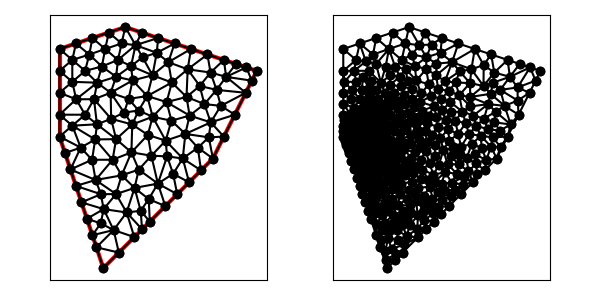

Values plotted in this chart, from the file beside it:
1.500000000000000000e+01, 1.200000000000000000e+01, 9.000000000000000000e+00, 1.400000000000000000e+01, 6.000000000000000000e+00, 1.300000000000000000e+01, 6.000000000000000000e+00, 9.000000000000000000e+00, 8.000000000000000000e+00, 3.000000000000000000e+00, 1.300000000000000000e+01, 8.000000000000000000e+00, 6.758928571428571175e+00, 1.070486111111111072e+01, 7.573623559410994410e+00, 1.070577251402050578e+01, 7.717878840095653281e+00, 1.146121597516919799e+01, 7.350143656978406881e+00, 1.095728320010027090e+01, 0.000000000000000000e+00, 8.732950075690844305e-02
1.500000000000000000e+01, 1.200000000000000000e+01, 9.000000000000000000e+00, 1.400000000000000000e+01, 6.000000000000000000e+00, 1.300000000000000000e+01, 6.000000000000000000e+00, 9.000000000000000000e+00, 8.000000000000000000e+00, 3.000000000000000000e+00, 1.300000000000000000e+01, 8.000000000000000000e+00, 7.628730321381533841e+00, 8.870647958388209631e+00, 7.707285597484407447e+00, 9.561988600327920196e+00, 6.583333333333333037e+00, 9.500000000000000000e+00, 7.306449750733091442e+00, 9.310878852905377201e+00, 0.000000000000000000e+00, 3.147123962382655793e-02
1.500000000000000000e+01, 1.200000000000000000e+01, 9.000000000000000000e+00, 1.400000000000000000e+01, 6.000000000000000000e+00, 1.300000000000000000e+01, 6.000000000000000000e+00, 9.000000000000000000e+00, 8.000000000000000000e+00, 3.000000000000000000e+00, 1.300000000000000000e+01, 8.000000000000000000e+00, 8.250000000000000000e+00, 1.375000000000000000e+01, 7.500000000000000000e+00, 1.350000000000000000e+01, 8.083333333333333925e+00, 1.300000000000000000e+01, 7.944444444444445530e+00, 1.341666666666666607e+01, 1.000000000000000000e+00, 5.000000000000000000e-01
1.500000000000000000e+01, 1.200000000000000000e+01, 9.000000000000000000e+00, 1.400000000000000000e+01, 6.000000000000000000e+00, 1.300000000000000000e+01, 6.000000000000000000e+00, 9.000000000000000000e+00, 8.000000000000000000e+00, 3.000000000000000000e+00, 1.300000000000000000e+01, 8.000000000000000000e+00, 8.013694719130937116e+00, 5.691704561017687958e+00, 7.888297395962363012e+00, 6.371704868072382233e+00, 7.000000000000000000e+00, 6.000000000000000000e+00, 7.633997371697766710e+00, 6.021136476363357026e+00, 0.000000000000000000e+00, 7.994021667699913181e-02
1.500000000000000000e+01, 1.200000000000000000e+01, 9.000000000000000000e+00, 1.400000000000000000e+01, 6.000000000000000000e+00, 1.300000000000000000e+01, 6.000000000000000000e+00, 9.000000000000000000e+00, 8.000000000000000000e+00, 3.000000000000000000e+00, 1.300000000000000000e+01, 8.000000000000000000e+00, 6.583333333333333037e+00, 1.150000000000000000e+01, 6.000000000000000000e+00, 1.200000000000000000e+01, 6.000000000000000000e+00, 1.100000000000000000e+01, 6.194444444444443754e+00, 1.150000000000000000e+01, 1.000000000000000000e+00, 1.905571515579624620e-01
1.500000000000000000e+01, 1.200000000000000000e+01, 9.000000000000000000e+00, 1.400000000000000000e+01, 6.000000000000000000e+00, 1.300000000000000000e+01, 6.000000000000000000e+00, 9.000000000000000000e+00, 8.000000000000000000e+00, 3.000000000000000000e+00, 1.300000000000000000e+01, 8.000000000000000000e+00, 1.024351437296705569e+01, 1.179945970139256772e+01, 9.790229885057470938e+00, 1.262068965517241281e+01, 9.264923295203775666e+00, 1.222077976657174503e+01, 9.766222517742766840e+00, 1.221364304104557696e+01, 0.000000000000000000e+00, 2.486713472486528353e-01
1.500000000000000000e+01, 1.200000000000000000e+01, 9.000000000000000000e+00, 1.400000000000000000e+01, 6.000000000000000000e+00, 1.300000000000000000e+01, 6.000000000000000000e+00, 9.000000000000000000e+00, 8.000000000000000000e+00, 3.000000000000000000e+00, 1.300000000000000000e+01, 8.000000000000000000e+00, 7.933512849584278825e+00, 1.219946145124716352e+01, 8.083333333333333925e+00, 1.300000000000000000e+01, 7.358333333333334281e+00, 1.274444444444444358e+01, 7.791726505416981752e+00, 1.264796863189720177e+01, 0.000000000000000000e+00, 2.898874149530813460e-01
1.500000000000000000e+01, 1.200000000000000000e+01, 9.000000000000000000e+00, 1.400000000000000000e+01, 6.000000000000000000e+00, 1.300000000000000000e+01, 6.000000000000000000e+00, 9.000000000000000000e+00, 8.000000000000000000e+00, 3.000000000000000000e+00, 1.300000000000000000e+01, 8.000000000000000000e+00, 6.750000000000000000e+00, 1.325000000000000000e+01, 6.583333333333333925e+00, 1.250000000000000000e+01, 7.358333333333334281e+00, 1.274444444444444358e+01, 6.897222222222223031e+00, 1.283148148148148060e+01, 1.000000000000000000e+00, 4.993310312888245006e-01
1.500000000000000000e+01, 1.200000000000000000e+01, 9.000000000000000000e+00, 1.400000000000000000e+01, 6.000000000000000000e+00, 1.300000000000000000e+01, 6.000000000000000000e+00, 9.000000000000000000e+00, 8.000000000000000000e+00, 3.000000000000000000e+00, 1.300000000000000000e+01, 8.000000000000000000e+00, 1.200000000000000000e+01, 1.300000000000000000e+01, 1.184816023894284065e+01, 1.207180896960186800e+01, 1.275000000000000000e+01, 1.275000000000000000e+01, 1.219938674631428022e+01, 1.260726965653395659e+01, 1.000000000000000000e+00, 5.000000000000000000e-01
1.500000000000000000e+01, 1.200000000000000000e+01, 9.000000000000000000e+00, 1.400000000000000000e+01, 6.000000000000000000e+00, 1.300000000000000000e+01, 6.000000000000000000e+00, 9.000000000000000000e+00, 8.000000000000000000e+00, 3.000000000000000000e+00, 1.300000000000000000e+01, 8.000000000000000000e+00, 7.166666666666666963e+00, 1.000000000000000000e+01, 7.707285597484407447e+00, 9.561988600327920196e+00, 7.573623559410994410e+00, 1.070577251402050578e+01, 7.482525274520689607e+00, 1.008925370478280925e+01, 0.000000000000000000e+00, 5.977013112975070735e-02
1.500000000000000000e+01, 1.200000000000000000e+01, 9.000000000000000000e+00, 1.400000000000000000e+01, 6.000000000000000000e+00, 1.300000000000000000e+01, 6.000000000000000000e+00, 9.000000000000000000e+00, 8.000000000000000000e+00, 3.000000000000000000e+00, 1.300000000000000000e+01, 8.000000000000000000e+00, 8.250000000000000000e+00, 1.375000000000000000e+01, 8.833333333333333925e+00, 1.325000000000000000e+01, 9.000000000000000000e+00, 1.400000000000000000e+01, 8.694444444444444642e+00, 1.366666666666666607e+01, 1.000000000000000000e+00, 5.000000000000000000e-01
1.500000000000000000e+01, 1.200000000000000000e+01, 9.000000000000000000e+00, 1.400000000000000000e+01, 6.000000000000000000e+00, 1.300000000000000000e+01, 6.000000000000000000e+00, 9.000000000000000000e+00, 8.000000000000000000e+00, 3.000000000000000000e+00, 1.300000000000000000e+01, 8.000000000000000000e+00, 7.717878840095653281e+00, 1.146121597516919799e+01, 6.583333333333333037e+00, 1.150000000000000000e+01, 6.758928571428571175e+00, 1.070486111111111072e+01, 7.020046914952518868e+00, 1.122202569542677075e+01, 0.000000000000000000e+00, 1.743572234560900602e-01
1.500000000000000000e+01, 1.200000000000000000e+01, 9.000000000000000000e+00, 1.400000000000000000e+01, 6.000000000000000000e+00, 1.300000000000000000e+01, 6.000000000000000000e+00, 9.000000000000000000e+00, 8.000000000000000000e+00, 3.000000000000000000e+00, 1.300000000000000000e+01, 8.000000000000000000e+00, 7.166666666666666963e+00, 1.000000000000000000e+01, 6.758928571428571175e+00, 1.070486111111111072e+01, 6.000000000000000000e+00, 1.000000000000000000e+01, 6.641865079365079083e+00, 1.023495370370370416e+01, 1.000000000000000000e+00, 5.977013112975070735e-02
1.500000000000000000e+01, 1.200000000000000000e+01, 9.000000000000000000e+00, 1.400000000000000000e+01, 6.000000000000000000e+00, 1.300000000000000000e+01, 6.000000000000000000e+00, 9.000000000000000000e+00, 8.000000000000000000e+00, 3.000000000000000000e+00, 1.300000000000000000e+01, 8.000000000000000000e+00, 7.933512849584278825e+00, 1.219946145124716352e+01, 8.666666666666666075e+00, 1.250000000000000000e+01, 8.083333333333333925e+00, 1.300000000000000000e+01, 8.227837616528093534e+00, 1.256648715041571940e+01, 0.000000000000000000e+00, 2.898874149530813460e-01
1.500000000000000000e+01, 1.200000000000000000e+01, 9.000000000000000000e+00, 1.400000000000000000e+01, 6.000000000000000000e+00, 1.300000000000000000e+01, 6.000000000000000000e+00, 9.000000000000000000e+00, 8.000000000000000000e+00, 3.000000000000000000e+00, 1.300000000000000000e+01, 8.000000000000000000e+00, 7.358333333333334281e+00, 1.274444444444444358e+01, 8.083333333333333925e+00, 1.300000000000000000e+01, 7.500000000000000000e+00, 1.350000000000000000e+01, 7.647222222222223031e+00, 1.308148148148148060e+01, 1.000000000000000000e+00, 5.000000000000000000e-01
1.500000000000000000e+01, 1.200000000000000000e+01, 9.000000000000000000e+00, 1.400000000000000000e+01, 6.000000000000000000e+00, 1.300000000000000000e+01, 6.000000000000000000e+00, 9.000000000000000000e+00, 8.000000000000000000e+00, 3.000000000000000000e+00, 1.300000000000000000e+01, 8.000000000000000000e+00, 1.050000000000000000e+01, 1.350000000000000000e+01, 9.750000000000000000e+00, 1.375000000000000000e+01, 9.469144894877272733e+00, 1.317462324828055564e+01, 9.906381631625757578e+00, 1.347487441609351855e+01, 1.000000000000000000e+00, 5.000000000000000000e-01
1.500000000000000000e+01, 1.200000000000000000e+01, 9.000000000000000000e+00, 1.400000000000000000e+01, 6.000000000000000000e+00, 1.300000000000000000e+01, 6.000000000000000000e+00, 9.000000000000000000e+00, 8.000000000000000000e+00, 3.000000000000000000e+00, 1.300000000000000000e+01, 8.000000000000000000e+00, 8.250000000000000000e+00, 1.375000000000000000e+01, 8.083333333333333925e+00, 1.300000000000000000e+01, 8.833333333333333925e+00, 1.325000000000000000e+01, 8.388888888888891060e+00, 1.333333333333333393e+01, 1.000000000000000000e+00, 5.000000000000000000e-01
1.500000000000000000e+01, 1.200000000000000000e+01, 9.000000000000000000e+00, 1.400000000000000000e+01, 6.000000000000000000e+00, 1.300000000000000000e+01, 6.000000000000000000e+00, 9.000000000000000000e+00, 8.000000000000000000e+00, 3.000000000000000000e+00, 1.300000000000000000e+01, 8.000000000000000000e+00, 8.833333333333333925e+00, 1.325000000000000000e+01, 8.083333333333333925e+00, 1.300000000000000000e+01, 8.666666666666666075e+00, 1.250000000000000000e+01, 8.527777777777778567e+00, 1.291666666666666607e+01, 0.000000000000000000e+00, 4.054510844712161388e-01
1.500000000000000000e+01, 1.200000000000000000e+01, 9.000000000000000000e+00, 1.400000000000000000e+01, 6.000000000000000000e+00, 1.300000000000000000e+01, 6.000000000000000000e+00, 9.000000000000000000e+00, 8.000000000000000000e+00, 3.000000000000000000e+00, 1.300000000000000000e+01, 8.000000000000000000e+00, 9.335435175425386589e+00, 1.156434773879435873e+01, 9.264923295203775666e+00, 1.222077976657174503e+01, 8.581066692139863505e+00, 1.173198517952447517e+01, 9.060475054256341920e+00, 1.183903756163019239e+01, 0.000000000000000000e+00, 1.820816605982435166e-01
1.500000000000000000e+01, 1.200000000000000000e+01, 9.000000000000000000e+00, 1.400000000000000000e+01, 6.000000000000000000e+00, 1.300000000000000000e+01, 6.000000000000000000e+00, 9.000000000000000000e+00, 8.000000000000000000e+00, 3.000000000000000000e+00, 1.300000000000000000e+01, 8.000000000000000000e+00, 9.000000000000000000e+00, 1.400000000000000000e+01, 8.833333333333333925e+00, 1.325000000000000000e+01, 9.469144894877272733e+00, 1.317462324828055564e+01, 9.100826076070203996e+00, 1.347487441609351855e+01, 1.000000000000000000e+00, 5.000000000000000000e-01
1.500000000000000000e+01, 1.200000000000000000e+01, 9.000000000000000000e+00, 1.400000000000000000e+01, 6.000000000000000000e+00, 1.300000000000000000e+01, 6.000000000000000000e+00, 9.000000000000000000e+00, 8.000000000000000000e+00, 3.000000000000000000e+00, 1.300000000000000000e+01, 8.000000000000000000e+00, 6.000000000000000000e+00, 1.300000000000000000e+01, 6.000000000000000000e+00, 1.200000000000000000e+01, 6.583333333333333925e+00, 1.250000000000000000e+01, 6.194444444444445530e+00, 1.250000000000000000e+01, 1.000000000000000000e+00, 4.993310312888245006e-01
1.500000000000000000e+01, 1.200000000000000000e+01, 9.000000000000000000e+00, 1.400000000000000000e+01, 6.000000000000000000e+00, 1.300000000000000000e+01, 6.000000000000000000e+00, 9.000000000000000000e+00, 8.000000000000000000e+00, 3.000000000000000000e+00, 1.300000000000000000e+01, 8.000000000000000000e+00, 7.358333333333334281e+00, 1.274444444444444358e+01, 7.166666666666666963e+00, 1.200000000000000000e+01, 7.933512849584278825e+00, 1.219946145124716352e+01, 7.486170949861427282e+00, 1.231463529856386963e+01, 0.000000000000000000e+00, 1.781735551090402325e-01
1.500000000000000000e+01, 1.200000000000000000e+01, 9.000000000000000000e+00, 1.400000000000000000e+01, 6.000000000000000000e+00, 1.300000000000000000e+01, 6.000000000000000000e+00, 9.000000000000000000e+00, 8.000000000000000000e+00, 3.000000000000000000e+00, 1.300000000000000000e+01, 8.000000000000000000e+00, 8.333333333333333925e+00, 1.100000000000000000e+01, 7.717878840095653281e+00, 1.146121597516919799e+01, 7.573623559410994410e+00, 1.070577251402050578e+01, 7.874945244279992984e+00, 1.105566282972990244e+01, 0.000000000000000000e+00, 8.732950075690844305e-02
1.500000000000000000e+01, 1.200000000000000000e+01, 9.000000000000000000e+00, 1.400000000000000000e+01, 6.000000000000000000e+00, 1.300000000000000000e+01, 6.000000000000000000e+00, 9.000000000000000000e+00, 8.000000000000000000e+00, 3.000000000000000000e+00, 1.300000000000000000e+01, 8.000000000000000000e+00, 9.469144894877272733e+00, 1.317462324828055564e+01, 9.750000000000000000e+00, 1.375000000000000000e+01, 9.000000000000000000e+00, 1.400000000000000000e+01, 9.406381631625757578e+00, 1.364154108276018462e+01, 1.000000000000000000e+00, 5.000000000000000000e-01
1.500000000000000000e+01, 1.200000000000000000e+01, 9.000000000000000000e+00, 1.400000000000000000e+01, 6.000000000000000000e+00, 1.300000000000000000e+01, 6.000000000000000000e+00, 9.000000000000000000e+00, 8.000000000000000000e+00, 3.000000000000000000e+00, 1.300000000000000000e+01, 8.000000000000000000e+00, 7.358333333333334281e+00, 1.274444444444444358e+01, 7.500000000000000000e+00, 1.350000000000000000e+01, 6.750000000000000000e+00, 1.325000000000000000e+01, 7.202777777777778390e+00, 1.316481481481481275e+01, 1.000000000000000000e+00, 5.000000000000000000e-01
1.500000000000000000e+01, 1.200000000000000000e+01, 9.000000000000000000e+00, 1.400000000000000000e+01, 6.000000000000000000e+00, 1.300000000000000000e+01, 6.000000000000000000e+00, 9.000000000000000000e+00, 8.000000000000000000e+00, 3.000000000000000000e+00, 1.300000000000000000e+01, 8.000000000000000000e+00, 7.933512849584278825e+00, 1.219946145124716352e+01, 7.717878840095653281e+00, 1.146121597516919799e+01, 8.581066692139863505e+00, 1.173198517952447517e+01, 8.077486127273266092e+00, 1.179755420198028126e+01, 0.000000000000000000e+00, 1.820816605982435166e-01
1.500000000000000000e+01, 1.200000000000000000e+01, 9.000000000000000000e+00, 1.400000000000000000e+01, 6.000000000000000000e+00, 1.300000000000000000e+01, 6.000000000000000000e+00, 9.000000000000000000e+00, 8.000000000000000000e+00, 3.000000000000000000e+00, 1.300000000000000000e+01, 8.000000000000000000e+00, 9.469144894877272733e+00, 1.317462324828055564e+01, 9.264923295203775666e+00, 1.222077976657174503e+01, 9.790229885057470938e+00, 1.262068965517241281e+01, 9.508099358379505261e+00, 1.267203089000823724e+01, 0.000000000000000000e+00, 2.486713472486528353e-01
1.500000000000000000e+01, 1.200000000000000000e+01, 9.000000000000000000e+00, 1.400000000000000000e+01, 6.000000000000000000e+00, 1.300000000000000000e+01, 6.000000000000000000e+00, 9.000000000000000000e+00, 8.000000000000000000e+00, 3.000000000000000000e+00, 1.300000000000000000e+01, 8.000000000000000000e+00, 8.666666666666666075e+00, 1.250000000000000000e+01, 9.264923295203775666e+00, 1.222077976657174503e+01, 9.469144894877272733e+00, 1.317462324828055564e+01, 9.133578285582572676e+00, 1.263180100495076630e+01, 0.000000000000000000e+00, 2.720302892032398501e-01
1.500000000000000000e+01, 1.200000000000000000e+01, 9.000000000000000000e+00, 1.400000000000000000e+01, 6.000000000000000000e+00, 1.300000000000000000e+01, 6.000000000000000000e+00, 9.000000000000000000e+00, 8.000000000000000000e+00, 3.000000000000000000e+00, 1.300000000000000000e+01, 8.000000000000000000e+00, 6.000000000000000000e+00, 1.200000000000000000e+01, 6.583333333333333037e+00, 1.150000000000000000e+01, 6.583333333333333925e+00, 1.250000000000000000e+01, 6.388888888888888395e+00, 1.200000000000000000e+01, 1.000000000000000000e+00, 1.905571515579624620e-01
1.500000000000000000e+01, 1.200000000000000000e+01, 9.000000000000000000e+00, 1.400000000000000000e+01, 6.000000000000000000e+00, 1.300000000000000000e+01, 6.000000000000000000e+00, 9.000000000000000000e+00, 8.000000000000000000e+00, 3.000000000000000000e+00, 1.300000000000000000e+01, 8.000000000000000000e+00, 9.469144894877272733e+00, 1.317462324828055564e+01, 1.043777593776738932e+01, 1.282411193273670413e+01, 1.050000000000000000e+01, 1.350000000000000000e+01, 1.013564027754822128e+01, 1.316624506033908659e+01, 1.000000000000000000e+00, 3.333050622302864419e-01
1.500000000000000000e+01, 1.200000000000000000e+01, 9.000000000000000000e+00, 1.400000000000000000e+01, 6.000000000000000000e+00, 1.300000000000000000e+01, 6.000000000000000000e+00, 9.000000000000000000e+00, 8.000000000000000000e+00, 3.000000000000000000e+00, 1.300000000000000000e+01, 8.000000000000000000e+00, 6.758928571428571175e+00, 1.070486111111111072e+01, 6.583333333333333037e+00, 1.150000000000000000e+01, 6.000000000000000000e+00, 1.100000000000000000e+01, 6.447420634920635329e+00, 1.106828703703703809e+01, 1.000000000000000000e+00, 1.743572234560900602e-01
1.500000000000000000e+01, 1.200000000000000000e+01, 9.000000000000000000e+00, 1.400000000000000000e+01, 6.000000000000000000e+00, 1.300000000000000000e+01, 6.000000000000000000e+00, 9.000000000000000000e+00, 8.000000000000000000e+00, 3.000000000000000000e+00, 1.300000000000000000e+01, 8.000000000000000000e+00, 6.583333333333333925e+00, 1.250000000000000000e+01, 6.583333333333333037e+00, 1.150000000000000000e+01, 7.166666666666666963e+00, 1.200000000000000000e+01, 6.777777777777778567e+00, 1.200000000000000000e+01, 0.000000000000000000e+00, 1.781735551090402325e-01
1.500000000000000000e+01, 1.200000000000000000e+01, 9.000000000000000000e+00, 1.400000000000000000e+01, 6.000000000000000000e+00, 1.300000000000000000e+01, 6.000000000000000000e+00, 9.000000000000000000e+00, 8.000000000000000000e+00, 3.000000000000000000e+00, 1.300000000000000000e+01, 8.000000000000000000e+00, 6.583333333333333037e+00, 9.500000000000000000e+00, 6.000000000000000000e+00, 1.000000000000000000e+01, 6.000000000000000000e+00, 9.000000000000000000e+00, 6.194444444444443754e+00, 9.500000000000000000e+00, 1.000000000000000000e+00, 3.147123962382655793e-02
1.500000000000000000e+01, 1.200000000000000000e+01, 9.000000000000000000e+00, 1.400000000000000000e+01, 6.000000000000000000e+00, 1.300000000000000000e+01, 6.000000000000000000e+00, 9.000000000000000000e+00, 8.000000000000000000e+00, 3.000000000000000000e+00, 1.300000000000000000e+01, 8.000000000000000000e+00, 7.573623559410994410e+00, 1.070577251402050578e+01, 6.758928571428571175e+00, 1.070486111111111072e+01, 7.166666666666666963e+00, 1.000000000000000000e+01, 7.166406265835411737e+00, 1.047021120837720609e+01, 0.000000000000000000e+00, 5.977013112975070735e-02
1.500000000000000000e+01, 1.200000000000000000e+01, 9.000000000000000000e+00, 1.400000000000000000e+01, 6.000000000000000000e+00, 1.300000000000000000e+01, 6.000000000000000000e+00, 9.000000000000000000e+00, 8.000000000000000000e+00, 3.000000000000000000e+00, 1.300000000000000000e+01, 8.000000000000000000e+00, 7.573623559410994410e+00, 1.070577251402050578e+01, 7.707285597484407447e+00, 9.561988600327920196e+00, 8.357025681559740349e+00, 9.810907538432257269e+00, 7.879311612818380439e+00, 1.002622288426022656e+01, 0.000000000000000000e+00, 7.601120770190765430e-02
1.500000000000000000e+01, 1.200000000000000000e+01, 9.000000000000000000e+00, 1.400000000000000000e+01, 6.000000000000000000e+00, 1.300000000000000000e+01, 6.000000000000000000e+00, 9.000000000000000000e+00, 8.000000000000000000e+00, 3.000000000000000000e+00, 1.300000000000000000e+01, 8.000000000000000000e+00, 6.758928571428571175e+00, 1.070486111111111072e+01, 6.000000000000000000e+00, 1.100000000000000000e+01, 6.000000000000000000e+00, 1.000000000000000000e+01, 6.252976190476189799e+00, 1.056828703703703631e+01, 1.000000000000000000e+00, 1.743572234560900602e-01
1.500000000000000000e+01, 1.200000000000000000e+01, 9.000000000000000000e+00, 1.400000000000000000e+01, 6.000000000000000000e+00, 1.300000000000000000e+01, 6.000000000000000000e+00, 9.000000000000000000e+00, 8.000000000000000000e+00, 3.000000000000000000e+00, 1.300000000000000000e+01, 8.000000000000000000e+00, 8.581066692139863505e+00, 1.173198517952447517e+01, 7.717878840095653281e+00, 1.146121597516919799e+01, 8.333333333333333925e+00, 1.100000000000000000e+01, 8.210759621856283275e+00, 1.139773371823122439e+01, 0.000000000000000000e+00, 1.511502678536383593e-01
1.500000000000000000e+01, 1.200000000000000000e+01, 9.000000000000000000e+00, 1.400000000000000000e+01, 6.000000000000000000e+00, 1.300000000000000000e+01, 6.000000000000000000e+00, 9.000000000000000000e+00, 8.000000000000000000e+00, 3.000000000000000000e+00, 1.300000000000000000e+01, 8.000000000000000000e+00, 7.933512849584278825e+00, 1.219946145124716352e+01, 7.166666666666666963e+00, 1.200000000000000000e+01, 7.717878840095653281e+00, 1.146121597516919799e+01, 7.606019452115533319e+00, 1.188689247547212169e+01, 0.000000000000000000e+00, 1.781735551090402325e-01
1.500000000000000000e+01, 1.200000000000000000e+01, 9.000000000000000000e+00, 1.400000000000000000e+01, 6.000000000000000000e+00, 1.300000000000000000e+01, 6.000000000000000000e+00, 9.000000000000000000e+00, 8.000000000000000000e+00, 3.000000000000000000e+00, 1.300000000000000000e+01, 8.000000000000000000e+00, 6.583333333333333037e+00, 1.150000000000000000e+01, 7.717878840095653281e+00, 1.146121597516919799e+01, 7.166666666666666963e+00, 1.200000000000000000e+01, 7.155959613365218352e+00, 1.165373865838973266e+01, 0.000000000000000000e+00, 1.781735551090402325e-01
1.500000000000000000e+01, 1.200000000000000000e+01, 9.000000000000000000e+00, 1.400000000000000000e+01, 6.000000000000000000e+00, 1.300000000000000000e+01, 6.000000000000000000e+00, 9.000000000000000000e+00, 8.000000000000000000e+00, 3.000000000000000000e+00, 1.300000000000000000e+01, 8.000000000000000000e+00, 7.358333333333334281e+00, 1.274444444444444358e+01, 6.583333333333333925e+00, 1.250000000000000000e+01, 7.166666666666666963e+00, 1.200000000000000000e+01, 7.036111111111111427e+00, 1.241481481481481275e+01, 0.000000000000000000e+00, 1.781735551090402325e-01
1.500000000000000000e+01, 1.200000000000000000e+01, 9.000000000000000000e+00, 1.400000000000000000e+01, 6.000000000000000000e+00, 1.300000000000000000e+01, 6.000000000000000000e+00, 9.000000000000000000e+00, 8.000000000000000000e+00, 3.000000000000000000e+00, 1.300000000000000000e+01, 8.000000000000000000e+00, 6.000000000000000000e+00, 1.300000000000000000e+01, 6.583333333333333925e+00, 1.250000000000000000e+01, 6.750000000000000000e+00, 1.325000000000000000e+01, 6.444444444444445530e+00, 1.291666666666666607e+01, 1.000000000000000000e+00, 4.993310312888245006e-01
1.500000000000000000e+01, 1.200000000000000000e+01, 9.000000000000000000e+00, 1.400000000000000000e+01, 6.000000000000000000e+00, 1.300000000000000000e+01, 6.000000000000000000e+00, 9.000000000000000000e+00, 8.000000000000000000e+00, 3.000000000000000000e+00, 1.300000000000000000e+01, 8.000000000000000000e+00, 8.666666666666666075e+00, 1.250000000000000000e+01, 9.469144894877272733e+00, 1.317462324828055564e+01, 8.833333333333333925e+00, 1.325000000000000000e+01, 8.989714964959091503e+00, 1.297487441609351855e+01, 0.000000000000000000e+00, 4.054510844712161388e-01
1.500000000000000000e+01, 1.200000000000000000e+01, 9.000000000000000000e+00, 1.400000000000000000e+01, 6.000000000000000000e+00, 1.300000000000000000e+01, 6.000000000000000000e+00, 9.000000000000000000e+00, 8.000000000000000000e+00, 3.000000000000000000e+00, 1.300000000000000000e+01, 8.000000000000000000e+00, 9.469144894877272733e+00, 1.317462324828055564e+01, 9.790229885057470938e+00, 1.262068965517241281e+01, 1.043777593776738932e+01, 1.282411193273670413e+01, 9.899050239234044923e+00, 1.287314161206322360e+01, 0.000000000000000000e+00, 2.486713472486528353e-01
1.500000000000000000e+01, 1.200000000000000000e+01, 9.000000000000000000e+00, 1.400000000000000000e+01, 6.000000000000000000e+00, 1.300000000000000000e+01, 6.000000000000000000e+00, 9.000000000000000000e+00, 8.000000000000000000e+00, 3.000000000000000000e+00, 1.300000000000000000e+01, 8.000000000000000000e+00, 1.000455169338918893e+01, 1.085120640451598462e+01, 9.150683910785360808e+00, 1.072052641952047480e+01, 9.610064011775854453e+00, 1.019117009382478933e+01, 9.588433205316801988e+00, 1.058763430595374899e+01, 0.000000000000000000e+00, 1.315034323565419105e-01
1.500000000000000000e+01, 1.200000000000000000e+01, 9.000000000000000000e+00, 1.400000000000000000e+01, 6.000000000000000000e+00, 1.300000000000000000e+01, 6.000000000000000000e+00, 9.000000000000000000e+00, 8.000000000000000000e+00, 3.000000000000000000e+00, 1.300000000000000000e+01, 8.000000000000000000e+00, 1.125000000000000000e+01, 1.325000000000000000e+01, 1.050000000000000000e+01, 1.350000000000000000e+01, 1.043777593776738932e+01, 1.282411193273670413e+01, 1.072925864592246370e+01, 1.319137064424556804e+01, 1.000000000000000000e+00, 3.333050622302864419e-01
1.500000000000000000e+01, 1.200000000000000000e+01, 9.000000000000000000e+00, 1.400000000000000000e+01, 6.000000000000000000e+00, 1.300000000000000000e+01, 6.000000000000000000e+00, 9.000000000000000000e+00, 8.000000000000000000e+00, 3.000000000000000000e+00, 1.300000000000000000e+01, 8.000000000000000000e+00, 1.096593039317251161e+01, 1.239779117951753662e+01, 1.043777593776738932e+01, 1.282411193273670413e+01, 1.024351437296705569e+01, 1.179945970139256772e+01, 1.054907356796898554e+01, 1.234045427121560046e+01, 0.000000000000000000e+00, 2.632287893134730994e-01
1.500000000000000000e+01, 1.200000000000000000e+01, 9.000000000000000000e+00, 1.400000000000000000e+01, 6.000000000000000000e+00, 1.300000000000000000e+01, 6.000000000000000000e+00, 9.000000000000000000e+00, 8.000000000000000000e+00, 3.000000000000000000e+00, 1.300000000000000000e+01, 8.000000000000000000e+00, 1.024351437296705569e+01, 1.179945970139256772e+01, 1.112517167330740619e+01, 1.147024314950413348e+01, 1.096593039317251161e+01, 1.239779117951753662e+01, 1.077820547981565902e+01, 1.188916467680474476e+01, 0.000000000000000000e+00, 2.632287893134730994e-01
1.500000000000000000e+01, 1.200000000000000000e+01, 9.000000000000000000e+00, 1.400000000000000000e+01, 6.000000000000000000e+00, 1.300000000000000000e+01, 6.000000000000000000e+00, 9.000000000000000000e+00, 8.000000000000000000e+00, 3.000000000000000000e+00, 1.300000000000000000e+01, 8.000000000000000000e+00, 1.024351437296705569e+01, 1.179945970139256772e+01, 9.335435175425386589e+00, 1.156434773879435873e+01, 1.000455169338918893e+01, 1.085120640451598462e+01, 9.861167080593878254e+00, 1.140500461490096917e+01, 0.000000000000000000e+00, 2.190341632268592575e-01
1.500000000000000000e+01, 1.200000000000000000e+01, 9.000000000000000000e+00, 1.400000000000000000e+01, 6.000000000000000000e+00, 1.300000000000000000e+01, 6.000000000000000000e+00, 9.000000000000000000e+00, 8.000000000000000000e+00, 3.000000000000000000e+00, 1.300000000000000000e+01, 8.000000000000000000e+00, 7.166666666666666963e+00, 1.000000000000000000e+01, 6.000000000000000000e+00, 1.000000000000000000e+01, 6.583333333333333037e+00, 9.500000000000000000e+00, 6.583333333333333037e+00, 9.833333333333333925e+00, 1.000000000000000000e+00, 3.147123962382655793e-02
1.500000000000000000e+01, 1.200000000000000000e+01, 9.000000000000000000e+00, 1.400000000000000000e+01, 6.000000000000000000e+00, 1.300000000000000000e+01, 6.000000000000000000e+00, 9.000000000000000000e+00, 8.000000000000000000e+00, 3.000000000000000000e+00, 1.300000000000000000e+01, 8.000000000000000000e+00, 1.082842712474618985e+01, 5.828427124746189847e+00, 1.048872924639800885e+01, 6.855425679420226182e+00, 1.006990236632990587e+01, 6.147211496281884457e+00, 1.046235291249136878e+01, 6.277021433482766533e+00, 0.000000000000000000e+00, 1.195730469956644559e-01
1.500000000000000000e+01, 1.200000000000000000e+01, 9.000000000000000000e+00, 1.400000000000000000e+01, 6.000000000000000000e+00, 1.300000000000000000e+01, 6.000000000000000000e+00, 9.000000000000000000e+00, 8.000000000000000000e+00, 3.000000000000000000e+00, 1.300000000000000000e+01, 8.000000000000000000e+00, 7.484689837762124931e+00, 7.943621821151800155e+00, 7.646580484875659778e+00, 7.019545775353657646e+00, 8.422839506172838497e+00, 7.944187242798353310e+00, 7.851369942936874402e+00, 7.635784946434603704e+00, 0.000000000000000000e+00, 5.616733192370931133e-02
1.500000000000000000e+01, 1.200000000000000000e+01, 9.000000000000000000e+00, 1.400000000000000000e+01, 6.000000000000000000e+00, 1.300000000000000000e+01, 6.000000000000000000e+00, 9.000000000000000000e+00, 8.000000000000000000e+00, 3.000000000000000000e+00, 1.300000000000000000e+01, 8.000000000000000000e+00, 1.118426158481945087e+01, 7.302122075756374286e+00, 1.191421356237309581e+01, 6.914213562373095812e+00, 1.162386986469880590e+01, 8.002155978186261009e+00, 1.157411500396378301e+01, 7.406163872105243406e+00, 0.000000000000000000e+00, 1.344278399104426869e-01
1.500000000000000000e+01, 1.200000000000000000e+01, 9.000000000000000000e+00, 1.400000000000000000e+01, 6.000000000000000000e+00, 1.300000000000000000e+01, 6.000000000000000000e+00, 9.000000000000000000e+00, 8.000000000000000000e+00, 3.000000000000000000e+00, 1.300000000000000000e+01, 8.000000000000000000e+00, 1.162386986469880590e+01, 8.002155978186261009e+00, 1.174231773407288948e+01, 9.121927501821911477e+00, 1.084475075413196876e+01, 8.815108359604820976e+00, 1.140364611763455649e+01, 8.646397279870997821e+00, 0.000000000000000000e+00, 1.681035727345132069e-01
1.500000000000000000e+01, 1.200000000000000000e+01, 9.000000000000000000e+00, 1.400000000000000000e+01, 6.000000000000000000e+00, 1.300000000000000000e+01, 6.000000000000000000e+00, 9.000000000000000000e+00, 8.000000000000000000e+00, 3.000000000000000000e+00, 1.300000000000000000e+01, 8.000000000000000000e+00, 6.967082967818999606e+00, 8.498750617655716155e+00, 6.000000000000000000e+00, 9.000000000000000000e+00, 6.250000000000000000e+00, 8.250000000000000000e+00, 6.405694322606333202e+00, 8.582916872551905385e+00, 1.000000000000000000e+00, 2.137605896084043833e-02
1.500000000000000000e+01, 1.200000000000000000e+01, 9.000000000000000000e+00, 1.400000000000000000e+01, 6.000000000000000000e+00, 1.300000000000000000e+01, 6.000000000000000000e+00, 9.000000000000000000e+00, 8.000000000000000000e+00, 3.000000000000000000e+00, 1.300000000000000000e+01, 8.000000000000000000e+00, 7.573623559410994410e+00, 1.070577251402050578e+01, 8.357025681559740349e+00, 9.810907538432257269e+00, 8.333333333333333925e+00, 1.100000000000000000e+01, 8.087994191434688673e+00, 1.050556001748425494e+01, 0.000000000000000000e+00, 8.732950075690844305e-02
1.500000000000000000e+01, 1.200000000000000000e+01, 9.000000000000000000e+00, 1.400000000000000000e+01, 6.000000000000000000e+00, 1.300000000000000000e+01, 6.000000000000000000e+00, 9.000000000000000000e+00, 8.000000000000000000e+00, 3.000000000000000000e+00, 1.300000000000000000e+01, 8.000000000000000000e+00, 8.422839506172838497e+00, 7.944187242798353310e+00, 8.582177160491372803e+00, 8.884325240634012744e+00, 7.628730321381533841e+00, 8.870647958388209631e+00, 8.211248996015248380e+00, 8.566386813940191303e+00, 0.000000000000000000e+00, 7.562617178583223854e-02
1.500000000000000000e+01, 1.200000000000000000e+01, 9.000000000000000000e+00, 1.400000000000000000e+01, 6.000000000000000000e+00, 1.300000000000000000e+01, 6.000000000000000000e+00, 9.000000000000000000e+00, 8.000000000000000000e+00, 3.000000000000000000e+00, 1.300000000000000000e+01, 8.000000000000000000e+00, 1.084475075413196876e+01, 8.815108359604820976e+00, 1.174231773407288948e+01, 9.121927501821911477e+00, 1.110779019096455400e+01, 9.726467083808355341e+00, 1.123161955972313741e+01, 9.221167648411695339e+00, 0.000000000000000000e+00, 1.619058749882335280e-01
1.500000000000000000e+01, 1.200000000000000000e+01, 9.000000000000000000e+00, 1.400000000000000000e+01, 6.000000000000000000e+00, 1.300000000000000000e+01, 6.000000000000000000e+00, 9.000000000000000000e+00, 8.000000000000000000e+00, 3.000000000000000000e+00, 1.300000000000000000e+01, 8.000000000000000000e+00, 8.581066692139863505e+00, 1.173198517952447517e+01, 9.264923295203775666e+00, 1.222077976657174503e+01, 8.666666666666666075e+00, 1.250000000000000000e+01, 8.837552218003436266e+00, 1.215092164869874125e+01, 0.000000000000000000e+00, 1.820816605982435166e-01
1.500000000000000000e+01, 1.200000000000000000e+01, 9.000000000000000000e+00, 1.400000000000000000e+01, 6.000000000000000000e+00, 1.300000000000000000e+01, 6.000000000000000000e+00, 9.000000000000000000e+00, 8.000000000000000000e+00, 3.000000000000000000e+00, 1.300000000000000000e+01, 8.000000000000000000e+00, 1.024351437296705569e+01, 1.179945970139256772e+01, 9.264923295203775666e+00, 1.222077976657174503e+01, 9.335435175425386589e+00, 1.156434773879435873e+01, 9.614624281198738132e+00, 1.186152906891955716e+01, 0.000000000000000000e+00, 2.533428530706683390e-01
1.500000000000000000e+01, 1.200000000000000000e+01, 9.000000000000000000e+00, 1.400000000000000000e+01, 6.000000000000000000e+00, 1.300000000000000000e+01, 6.000000000000000000e+00, 9.000000000000000000e+00, 8.000000000000000000e+00, 3.000000000000000000e+00, 1.300000000000000000e+01, 8.000000000000000000e+00, 7.933512849584278825e+00, 1.219946145124716352e+01, 8.581066692139863505e+00, 1.173198517952447517e+01, 8.666666666666666075e+00, 1.250000000000000000e+01, 8.393748736130270061e+00, 1.214381554359054682e+01, 0.000000000000000000e+00, 1.820816605982435166e-01
1.500000000000000000e+01, 1.200000000000000000e+01, 9.000000000000000000e+00, 1.400000000000000000e+01, 6.000000000000000000e+00, 1.300000000000000000e+01, 6.000000000000000000e+00, 9.000000000000000000e+00, 8.000000000000000000e+00, 3.000000000000000000e+00, 1.300000000000000000e+01, 8.000000000000000000e+00, 8.333333333333333925e+00, 1.100000000000000000e+01, 9.335435175425386589e+00, 1.156434773879435873e+01, 8.581066692139863505e+00, 1.173198517952447517e+01, 8.749945066966194673e+00, 1.143211097277294641e+01, 0.000000000000000000e+00, 1.511502678536383593e-01
... 118 more rows
